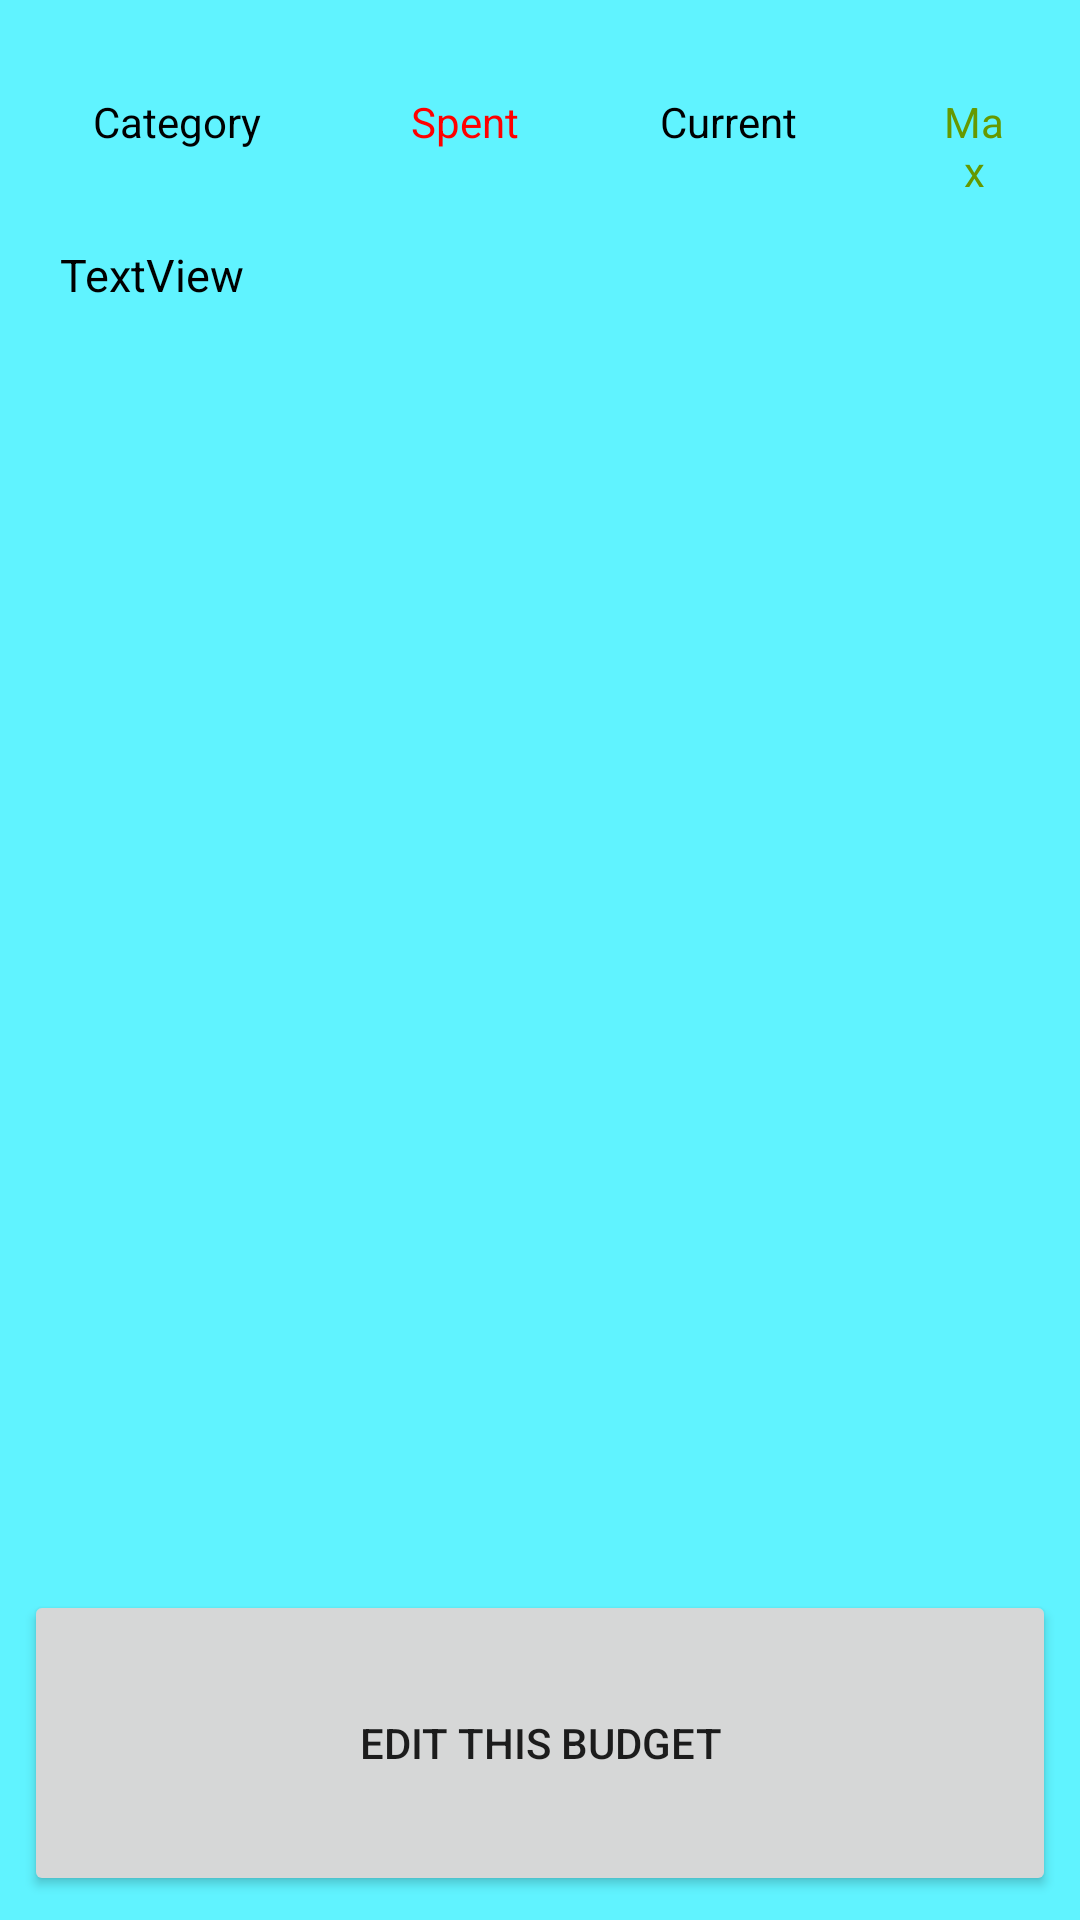

Here is an Android app screen rendered from its layout file. Give the layout XML and the strings, colors and styles it references.
<!-- AndroidManifest.xml: application theme AppTheme -->
<!-- res/layout/activity_edit.xml -->
<?xml version="1.0" encoding="utf-8"?>
<android.support.design.widget.CoordinatorLayout xmlns:android="http://schemas.android.com/apk/res/android"
    xmlns:app="http://schemas.android.com/apk/res-auto"
    xmlns:tools="http://schemas.android.com/tools"
    android:layout_width="match_parent"
    android:layout_height="match_parent"
    tools:context="com.example.thriftez.editActivity"
    android:background="#60f3ff" >
    <include layout="@layout/content_edit" />

</android.support.design.widget.CoordinatorLayout>
<!-- res/layout/content_edit.xml (included above) -->
<?xml version="1.0" encoding="utf-8"?>
<android.support.constraint.ConstraintLayout xmlns:android="http://schemas.android.com/apk/res/android"
    xmlns:app="http://schemas.android.com/apk/res-auto"
    xmlns:tools="http://schemas.android.com/tools"
    android:layout_width="match_parent"
    android:layout_height="match_parent"
    app:layout_behavior="@string/appbar_scrolling_view_behavior"
    tools:context="com.example.thriftez.editActivity"
    tools:showIn="@layout/activity_edit">

    <LinearLayout
        android:layout_width="match_parent"
        android:layout_height="match_parent"
        android:layout_marginBottom="8dp"
        android:layout_marginEnd="8dp"
        android:layout_marginStart="8dp"
        android:layout_marginTop="16dp"
        android:orientation="vertical"
        app:layout_constraintBottom_toBottomOf="parent"
        app:layout_constraintEnd_toEndOf="parent"
        app:layout_constraintHorizontal_bias="0.0"
        app:layout_constraintStart_toStartOf="parent"
        app:layout_constraintTop_toTopOf="parent">

        <LinearLayout
            android:layout_width="wrap_content"
            android:layout_height="wrap_content"
            android:orientation="horizontal">

            <TextView
                android:id="@+id/textView12"
                android:layout_width="104dp"
                android:layout_height="wrap_content"
                android:layout_column="1"
                android:layout_weight="1"
                android:padding="15dip"
                android:text="Category"
                android:textAlignment="center"
                android:textColor="#000000"
                android:textSize="14sp" />

            <TextView
                android:id="@+id/textView9"
                android:layout_width="92dp"
                android:layout_height="match_parent"
                android:layout_column="1"
                android:layout_weight="1"
                android:padding="15dip"
                android:text="Spent"
                android:textAlignment="center"
                android:textColor="#ff0000"
                android:textSize="14sp" />

            <TextView
                android:id="@+id/textView10"
                android:layout_width="88dp"
                android:layout_height="wrap_content"
                android:layout_column="1"
                android:layout_weight="1"
                android:padding="15dip"
                android:text="Current"
                android:textAlignment="center"
                android:textColor="#000000"
                android:textSize="14sp" />

            <Space
                android:layout_width="14dp"
                android:layout_height="match_parent"
                android:layout_weight="1" />

            <TextView
                android:id="@+id/textView11"
                android:layout_width="wrap_content"
                android:layout_height="wrap_content"
                android:layout_column="1"
                android:layout_weight="1"
                android:padding="15dip"
                android:text="Max"
                android:textAlignment="center"
                android:textColor="@android:color/holo_green_dark"
                android:textSize="14sp" />

        </LinearLayout>

        <LinearLayout
            android:layout_width="match_parent"
            android:layout_height="wrap_content"
            android:orientation="horizontal">

            <Space
                android:layout_width="24dp"
                android:layout_height="match_parent"
                android:layout_weight="1" />

            <TextView
                android:id="@+id/budgetInfoText"
                android:layout_width="match_parent"
                android:layout_height="378dp"
                android:layout_weight="1"
                android:maxLines="40"
                android:scrollbars="vertical"
                android:text="TextView"
                android:textColor="@color/colorBlack"
                android:textSize="15dp"
                tools:layout_editor_absoluteY="487dp" />

        </LinearLayout>

        <Space
            android:layout_width="match_parent"
            android:layout_height="19dp"
            android:layout_weight="1" />

        <Button
            android:id="@+id/goToEditButton"
            android:layout_width="match_parent"
            android:layout_height="50dp"
            android:layout_alignParentBottom="true"
            android:layout_centerHorizontal="true"
            android:layout_weight="1"
            android:onClick="goToChooseEdit"
            android:text="Edit This Budget"
            tools:layout_editor_absoluteX="131dp"
            tools:layout_editor_absoluteY="74dp" />

    </LinearLayout>

</android.support.constraint.ConstraintLayout>
<!-- resources referenced by this layout -->
<resources>
  <color name="colorBlack">#000000</color>
  <style name="AppTheme" parent="Theme.AppCompat.Light.DarkActionBar">
          
          <item name="colorPrimary">@color/colorPrimary</item>
          <item name="colorPrimaryDark">@color/colorPrimaryDark</item>
          <item name="colorAccent">@color/colorAccent</item>
          <item name="colorControlActivated">#000000</item>
          <item name="colorControlHighlight">#000000</item>
      </style>
  <color name="colorPrimary">#3F51B5</color>
  <color name="colorPrimaryDark">#303F9F</color>
  <color name="colorAccent">#FF4081</color>
</resources>
